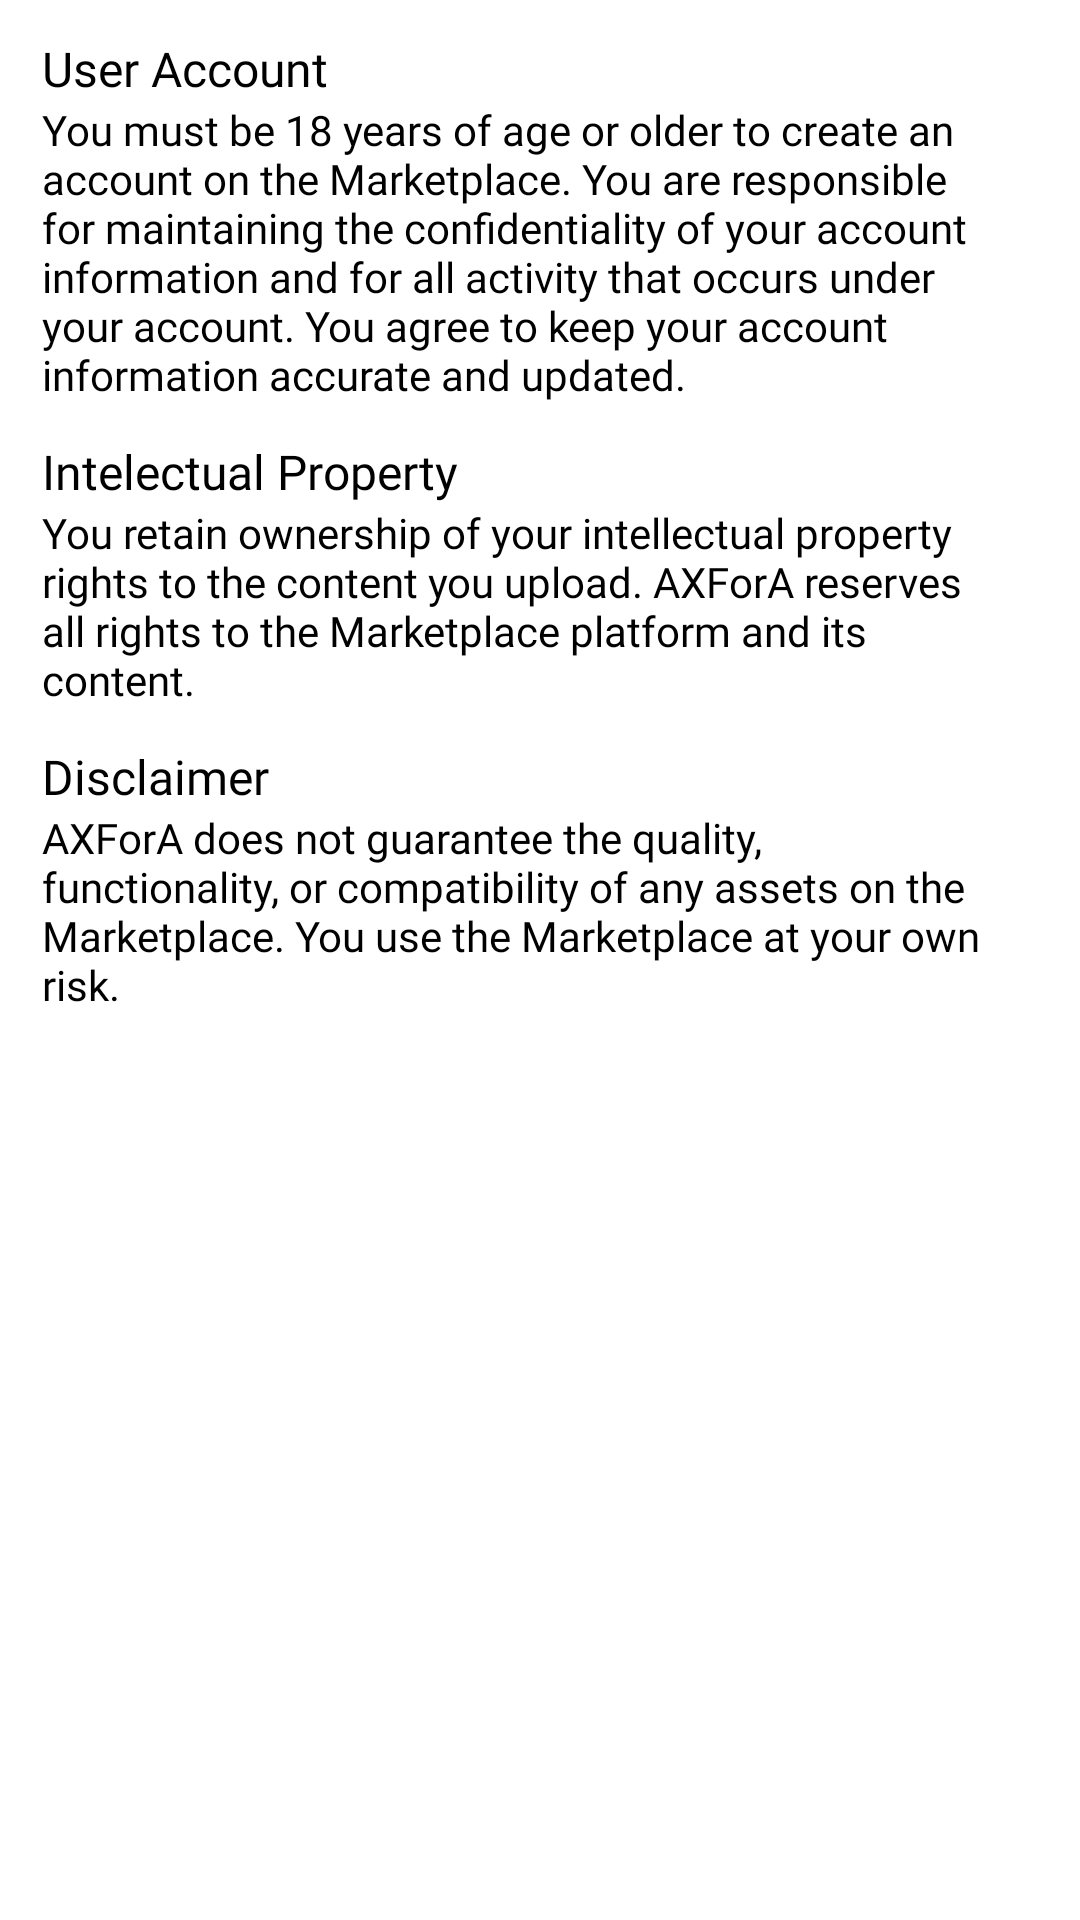

Layout XML and referenced resources for this Android screen:
<!-- AndroidManifest.xml: application theme Theme.AXF_assets -->
<!-- res/layout/fragment_conditions.xml -->
<?xml version="1.0" encoding="utf-8"?>
<FrameLayout xmlns:android="http://schemas.android.com/apk/res/android"
    xmlns:tools="http://schemas.android.com/tools"
    android:layout_width="match_parent"
    android:layout_height="match_parent"
    tools:context=".ConditionsFragment">

    
    <ScrollView
        android:layout_width="match_parent"
        android:layout_height="match_parent"
        android:fillViewport="true">

        <HorizontalScrollView
            android:layout_width="wrap_content"
            android:layout_height="wrap_content">

            
            <LinearLayout
                android:layout_width="match_parent"
                android:layout_height="wrap_content"
                android:orientation="vertical">

                <TextView
                    android:layout_width="match_parent"
                    android:layout_height="wrap_content"
                    android:layout_marginTop="12dp"
                    android:text="User Account"
                    android:layout_marginStart="14dp"
                    android:fontFamily="@font/dmsans_24pt_bold"
                    android:textColor="@color/black"
                    android:textSize="16sp"/>
                <TextView
                    android:layout_width="320dp"
                    android:layout_height="wrap_content"
                    android:text="You must be 18 years of age or older to create an account on the Marketplace.
You are responsible for maintaining the confidentiality of your account information and for all activity that occurs under your account.
You agree to keep your account information accurate and updated.
"
                    android:layout_marginStart="14dp"
                    android:fontFamily="@font/dmsans_24pt_regular"
                    android:textColor="@color/black"
                    android:textSize="14sp"/>
                <TextView
                    android:layout_width="match_parent"
                    android:layout_height="wrap_content"

                    android:layout_marginTop="12dp"
                    android:text="Intelectual Property"
                    android:layout_marginStart="14dp"
                    android:fontFamily="@font/dmsans_24pt_bold"
                    android:textColor="@color/black"
                    android:textSize="16sp"/>
                <TextView
                    android:layout_width="320dp"
                    android:layout_height="wrap_content"
                    android:text="You retain ownership of your intellectual property rights to the content you upload.
AXForA reserves all rights to the Marketplace platform and its content."
                    android:layout_marginStart="14dp"
                    android:fontFamily="@font/dmsans_24pt_regular"
                    android:textColor="@color/black"
                    android:textSize="14sp"/>
                <TextView
                    android:layout_width="match_parent"
                    android:layout_height="wrap_content"
                    android:text="Disclaimer"

                    android:layout_marginTop="12dp"
                    android:layout_marginStart="14dp"
                    android:fontFamily="@font/dmsans_24pt_bold"
                    android:textColor="@color/black"
                    android:textSize="16sp"/>
                <TextView
                    android:layout_width="320dp"
                    android:layout_height="wrap_content"
                    android:text="AXForA does not guarantee the quality, functionality, or compatibility of any assets on the Marketplace.
You use the Marketplace at your own risk."
                    android:layout_marginStart="14dp"
                    android:fontFamily="@font/dmsans_24pt_regular"
                    android:textColor="@color/black"
                    android:textSize="14sp"/>
            </LinearLayout>
        </HorizontalScrollView>

    </ScrollView>
</FrameLayout>
<!-- resources referenced by this layout -->
<resources>
  <color name="black">#FF000000</color>
  <style name="Theme.AXF_assets" parent="Theme.MaterialComponents.DayNight.NoActionBar">
          
          <item name="colorPrimary">@color/purple_500</item>
          <item name="colorPrimaryVariant">@color/purple_700</item>
          <item name="colorOnPrimary">@color/white</item>
          
          <item name="colorSecondary">@color/teal_200</item>
          <item name="colorSecondaryVariant">@color/teal_700</item>
          <item name="colorOnSecondary">@color/black</item>
          
          <item name="android:statusBarColor">?attr/colorPrimaryVariant</item>
          
      </style>
  <color name="purple_500">#FF6200EE</color>
  <color name="purple_700">#FF3700B3</color>
  <color name="white">#FFFFFFFF</color>
  <color name="teal_200">#FF03DAC5</color>
  <color name="teal_700">#FF018786</color>
</resources>
